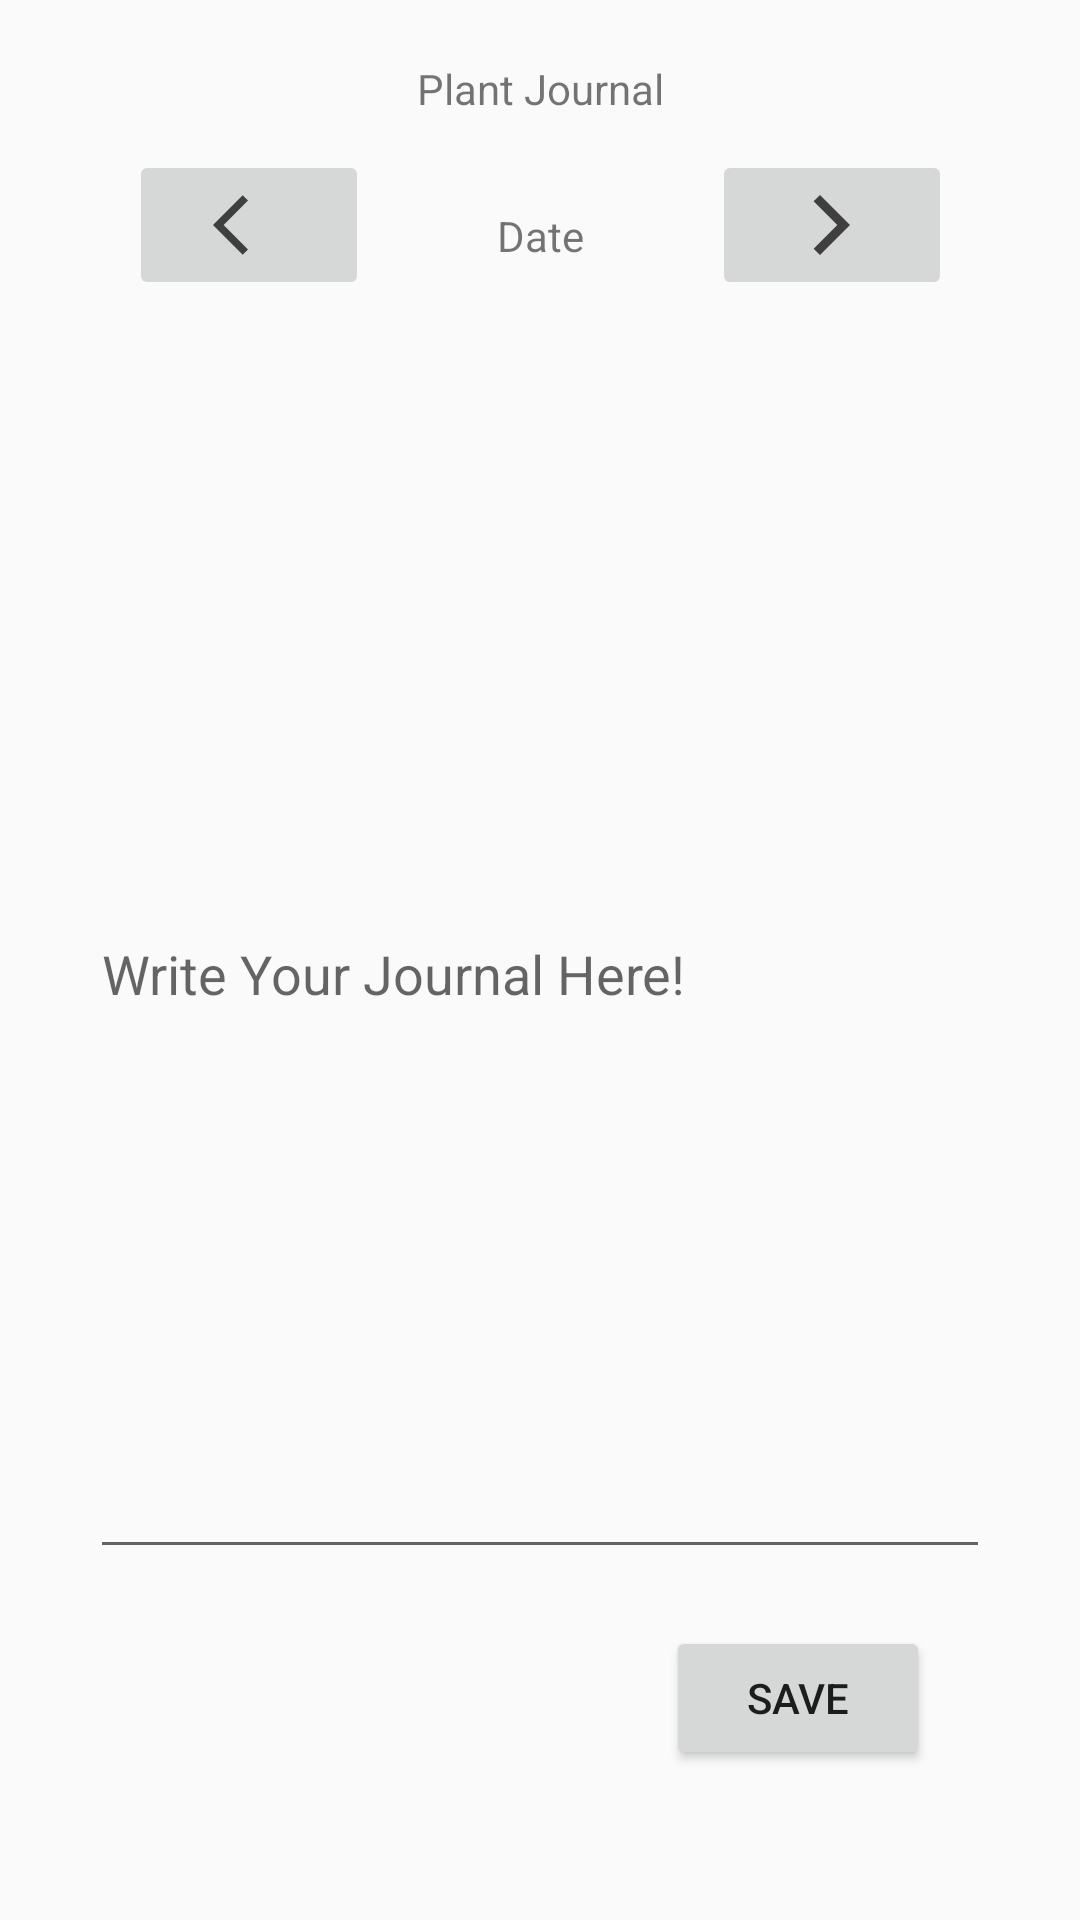

Layout XML and referenced resources for this Android screen:
<!-- AndroidManifest.xml: application theme AppTheme -->
<!-- res/layout/activity_plant_journal.xml -->
<?xml version="1.0" encoding="utf-8"?>
<androidx.constraintlayout.widget.ConstraintLayout xmlns:android="http://schemas.android.com/apk/res/android"
    xmlns:app="http://schemas.android.com/apk/res-auto"
    xmlns:tools="http://schemas.android.com/tools"
    android:layout_width="match_parent"
    android:layout_height="match_parent"
    tools:context=".PlantJournal">

    <TextView
        android:id="@+id/txtTitle"
        android:layout_width="wrap_content"
        android:layout_height="wrap_content"

        android:layout_marginTop="20dp"
        android:text="Plant Journal"
        app:layout_constraintEnd_toEndOf="parent"
        app:layout_constraintStart_toStartOf="parent"
        app:layout_constraintTop_toTopOf="parent" />


    <TextView
        android:id="@+id/txtDate"
        android:layout_width="wrap_content"
        android:layout_height="wrap_content"


        android:layout_below="@id/txtTitle"
        android:layout_marginTop="30dp"
        android:text="Date"
        app:layout_constraintEnd_toEndOf="parent"
        app:layout_constraintStart_toStartOf="parent"
        app:layout_constraintTop_toBottomOf="@+id/txtTitle"/>

    <ImageButton
        android:id="@+id/btnBackwards"
        android:layout_width="80dp"
        android:layout_height="50dp"
        android:layout_marginTop="50dp"
        android:layout_toLeftOf="@id/txtDate"
        android:src="@drawable/back_arrow"
        app:layout_constraintEnd_toStartOf="@+id/txtDate"
        app:layout_constraintStart_toStartOf="parent"
        app:layout_constraintTop_toTopOf="parent" />

    <ImageButton
        android:id="@+id/btnForwards"
        android:layout_width="80dp"
        android:layout_height="50dp"
        android:layout_marginTop="50dp"
        android:src="@drawable/front_arrow"
        app:layout_constraintEnd_toEndOf="parent"
        app:layout_constraintStart_toEndOf="@+id/txtDate"
        app:layout_constraintTop_toTopOf="parent" />


    <EditText
        android:id="@+id/txtDescription"
        android:layout_width="300dp"
        android:layout_height="400dp"
        android:layout_below="@id/txtDate"
        android:layout_marginTop="35dp"

        android:hint="Write Your Journal Here!"
        app:layout_constraintEnd_toEndOf="parent"
        app:layout_constraintStart_toStartOf="parent"
        app:layout_constraintTop_toBottomOf="@+id/txtDate" />

    <Button
        android:id="@+id/btnSave"
        android:layout_width="wrap_content"
        android:layout_height="wrap_content"
        android:layout_marginEnd="50dp"
        android:layout_marginBottom="50dp"
        android:text="Save"
        app:layout_constraintBottom_toBottomOf="parent"
        app:layout_constraintEnd_toEndOf="parent" />




</androidx.constraintlayout.widget.ConstraintLayout>
<!-- resources referenced by this layout -->
<resources>
  <!-- drawable back_arrow (drawable-anydpi) -->
  <vector xmlns:android="http://schemas.android.com/apk/res/android"
      android:width="24dp"
      android:height="24dp"
      android:viewportWidth="24"
      android:viewportHeight="24"
      android:tint="#171817"
      android:alpha="0.8">
    <path
        android:fillColor="@android:color/white"
        android:pathData="M11.67,3.87L9.9,2.1 0,12l9.9,9.9 1.77,-1.77L3.54,12z"/>
  </vector>
  <!-- drawable front_arrow (drawable-anydpi) -->
  <vector xmlns:android="http://schemas.android.com/apk/res/android"
      android:width="24dp"
      android:height="24dp"
      android:viewportWidth="24"
      android:viewportHeight="24"
      android:tint="#171817"
      android:alpha="0.8">
    <path
        android:fillColor="@android:color/white"
        android:pathData="M5.88,4.12L13.76,12l-7.88,7.88L8,22l10,-10L8,2z"/>
  </vector>
  <style name="AppTheme" parent="Theme.AppCompat.Light.DarkActionBar">
          
          <item name="colorPrimary">@color/colorPrimary</item>
          <item name="colorPrimaryDark">@color/colorPrimaryDark</item>
          <item name="colorAccent">@color/colorAccent</item>
      </style>
  <color name="colorPrimary">#8BC34A</color>
  <color name="colorPrimaryDark">#8BC34A</color>
  <color name="colorAccent">#8BC34A</color>
</resources>
